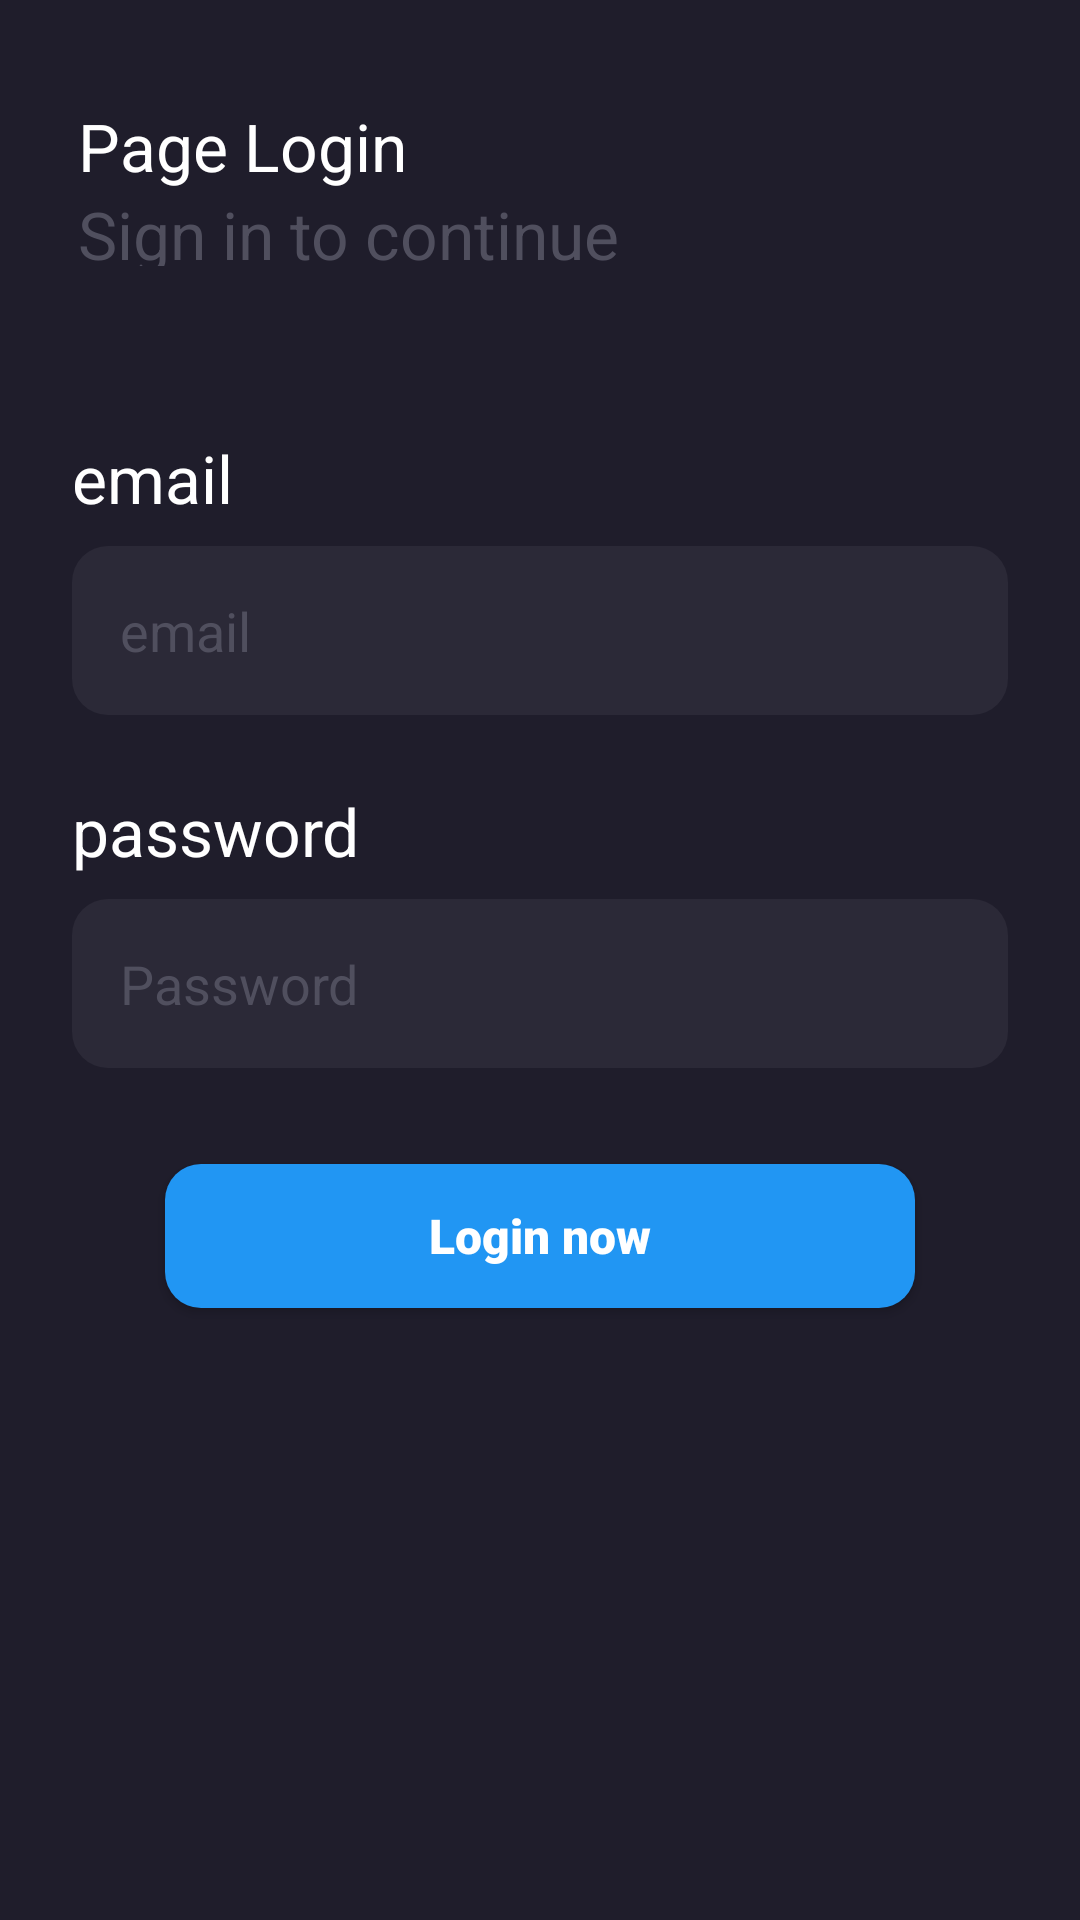

Write the Android layout XML for this screen, with the resource values it uses.
<!-- AndroidManifest.xml: application theme Theme.Kasir.NoActionBar -->
<!-- res/layout/activity_login.xml -->
<?xml version="1.0" encoding="utf-8"?>
<androidx.core.widget.NestedScrollView xmlns:android="http://schemas.android.com/apk/res/android"
    xmlns:app="http://schemas.android.com/apk/res-auto"
    xmlns:tools="http://schemas.android.com/tools"
    android:layout_width="match_parent"
    android:fillViewport="true"
    android:layout_height="match_parent"
    android:background="@color/textTitle"
    tools:context=".ui.LoginActivity">

    <androidx.constraintlayout.widget.ConstraintLayout
        android:layout_width="match_parent"
        android:layout_height="match_parent">

    <include
        android:id="@+id/include"
        layout="@layout/toolbar"
        android:layout_width="0dp"
        android:layout_height="wrap_content"
        app:layout_constraintEnd_toEndOf="parent"
        app:layout_constraintStart_toStartOf="parent"
        app:layout_constraintTop_toTopOf="parent" />

    <TextView
        android:id="@+id/textView2"
        android:layout_width="wrap_content"
        android:layout_height="wrap_content"
        android:layout_marginStart="24dp"
        android:layout_marginTop="32dp"
        android:text="email"
        style="@style/Textview.Poppins22dpTitle"
        app:layout_constraintStart_toStartOf="parent"
        app:layout_constraintTop_toBottomOf="@+id/include" />

    <EditText
        android:id="@+id/etEmail"
        android:layout_width="0dp"
        android:layout_height="wrap_content"
        android:layout_marginTop="8dp"
        android:layout_marginEnd="24dp"
        android:ems="10"
        android:inputType="textPersonName"
        android:hint="email"
        android:background="@drawable/shape_edit_text"
        android:textColorHint="@color/hint"
        android:padding="16dp"
        android:textColor="@color/white"
        app:layout_constraintEnd_toEndOf="parent"
        app:layout_constraintStart_toStartOf="@+id/textView2"
        app:layout_constraintTop_toBottomOf="@+id/textView2" />

    <TextView
        android:id="@+id/textView3"
        android:layout_width="wrap_content"
        android:layout_height="wrap_content"
        android:layout_marginTop="24dp"
        android:text="password"
        style="@style/Textview.Poppins22dpTitle"
        app:layout_constraintStart_toStartOf="@+id/etEmail"
        app:layout_constraintTop_toBottomOf="@+id/etEmail" />

    <EditText
        android:id="@+id/etPassword"
        android:layout_width="0dp"
        android:layout_height="wrap_content"
        android:layout_marginTop="8dp"
        android:ems="10"
        android:padding="16dp"
        android:hint="Password"
        android:textColor="@color/white"
        android:background="@drawable/shape_edit_text"
        android:textColorHint="@color/hint"
        android:inputType="textPassword"
        app:layout_constraintEnd_toEndOf="@+id/etEmail"
        app:layout_constraintStart_toStartOf="@+id/textView3"
        app:layout_constraintTop_toBottomOf="@+id/textView3" />

        <Button
            android:id="@+id/btnSuccess"
            style="@style/Button.Primary"
            android:layout_width="250dp"
            android:layout_height="wrap_content"
            android:layout_marginTop="32dp"
            android:text="Login now"
            android:textAllCaps="false"
            android:textColor="@color/white"
            app:layout_constraintEnd_toEndOf="@+id/etPassword"
            app:layout_constraintStart_toStartOf="@+id/etPassword"
            app:layout_constraintTop_toBottomOf="@+id/etPassword" />


    </androidx.constraintlayout.widget.ConstraintLayout>
</androidx.core.widget.NestedScrollView>
<!-- res/layout/toolbar.xml (included above) -->
<?xml version="1.0" encoding="utf-8"?>
<androidx.constraintlayout.widget.ConstraintLayout xmlns:android="http://schemas.android.com/apk/res/android"
    android:layout_width="match_parent"
    android:layout_height="wrap_content"
    android:background="@color/textTitle"
    xmlns:app="http://schemas.android.com/apk/res-auto">

    <androidx.appcompat.widget.Toolbar
        android:id="@+id/toolbar"
        android:layout_marginTop="30dp"
        android:layout_marginBottom="24dp"
        android:layout_marginLeft="10dp"
        android:layout_width="0dp"
        app:subtitleTextColor="@color/hint"
        app:titleTextColor="@color/white"
        android:layout_height="wrap_content"
        app:titleTextAppearance="@style/Textview.Poppins22dpTitle"
        app:subtitleTextAppearance="@style/Textview.Poppins22dpTitle"
        app:layout_constraintBottom_toBottomOf="parent"
        app:layout_constraintEnd_toEndOf="parent"
        app:layout_constraintStart_toStartOf="parent"
        app:layout_constraintTop_toTopOf="parent"
        app:title="Page Login"
        app:subtitle="Sign in to continue"/>

</androidx.constraintlayout.widget.ConstraintLayout>
<!-- resources referenced by this layout -->
<resources>
  <color name="hint">#504F5E</color>
  <color name="textTitle">#1F1D2B</color>
  <color name="white">#FFFFFFFF</color>
  <!-- drawable shape_edit_text (drawable) -->
  <?xml version="1.0" encoding="utf-8"?>
  <shape xmlns:android="http://schemas.android.com/apk/res/android">
  
      <corners
          android:radius="12dp"/>
  
      <solid
          android:color="@color/textSubtitle"/>
  
  </shape>
  <style name="Button.Primary">
          <item name="android:fontFamily">sans-serif-black</item>
          <item name="android:textColor">@color/white</item>
          <item name="android:textSize">16dp</item>
          <item name="android:background">@drawable/button_success</item>
      </style>
  <style name="Textview.Poppins22dpTitle">
          <item name="fontFamily">@font/poppins_medium</item>
          <item name="android:textSize">22dp</item>
          <item name="android:textColor">@color/white</item>
      </style>
  <style name="Theme.Kasir.NoActionBar" parent="Theme.AppCompat.DayNight.NoActionBar">
          <item name="android:statusBarColor" tools:targetApi="lollipop">@color/blue</item>
      </style>
  <color name="textSubtitle">#2B2937</color>
  <!-- drawable button_success (drawable) -->
  <?xml version="1.0" encoding="utf-8"?>
  <shape xmlns:android="http://schemas.android.com/apk/res/android">
  
      <corners
          android:radius="12dp"/>
  
      <solid
          android:color="@color/blue"/>
  
  </shape>
  <color name="blue">#2196F3</color>
</resources>
